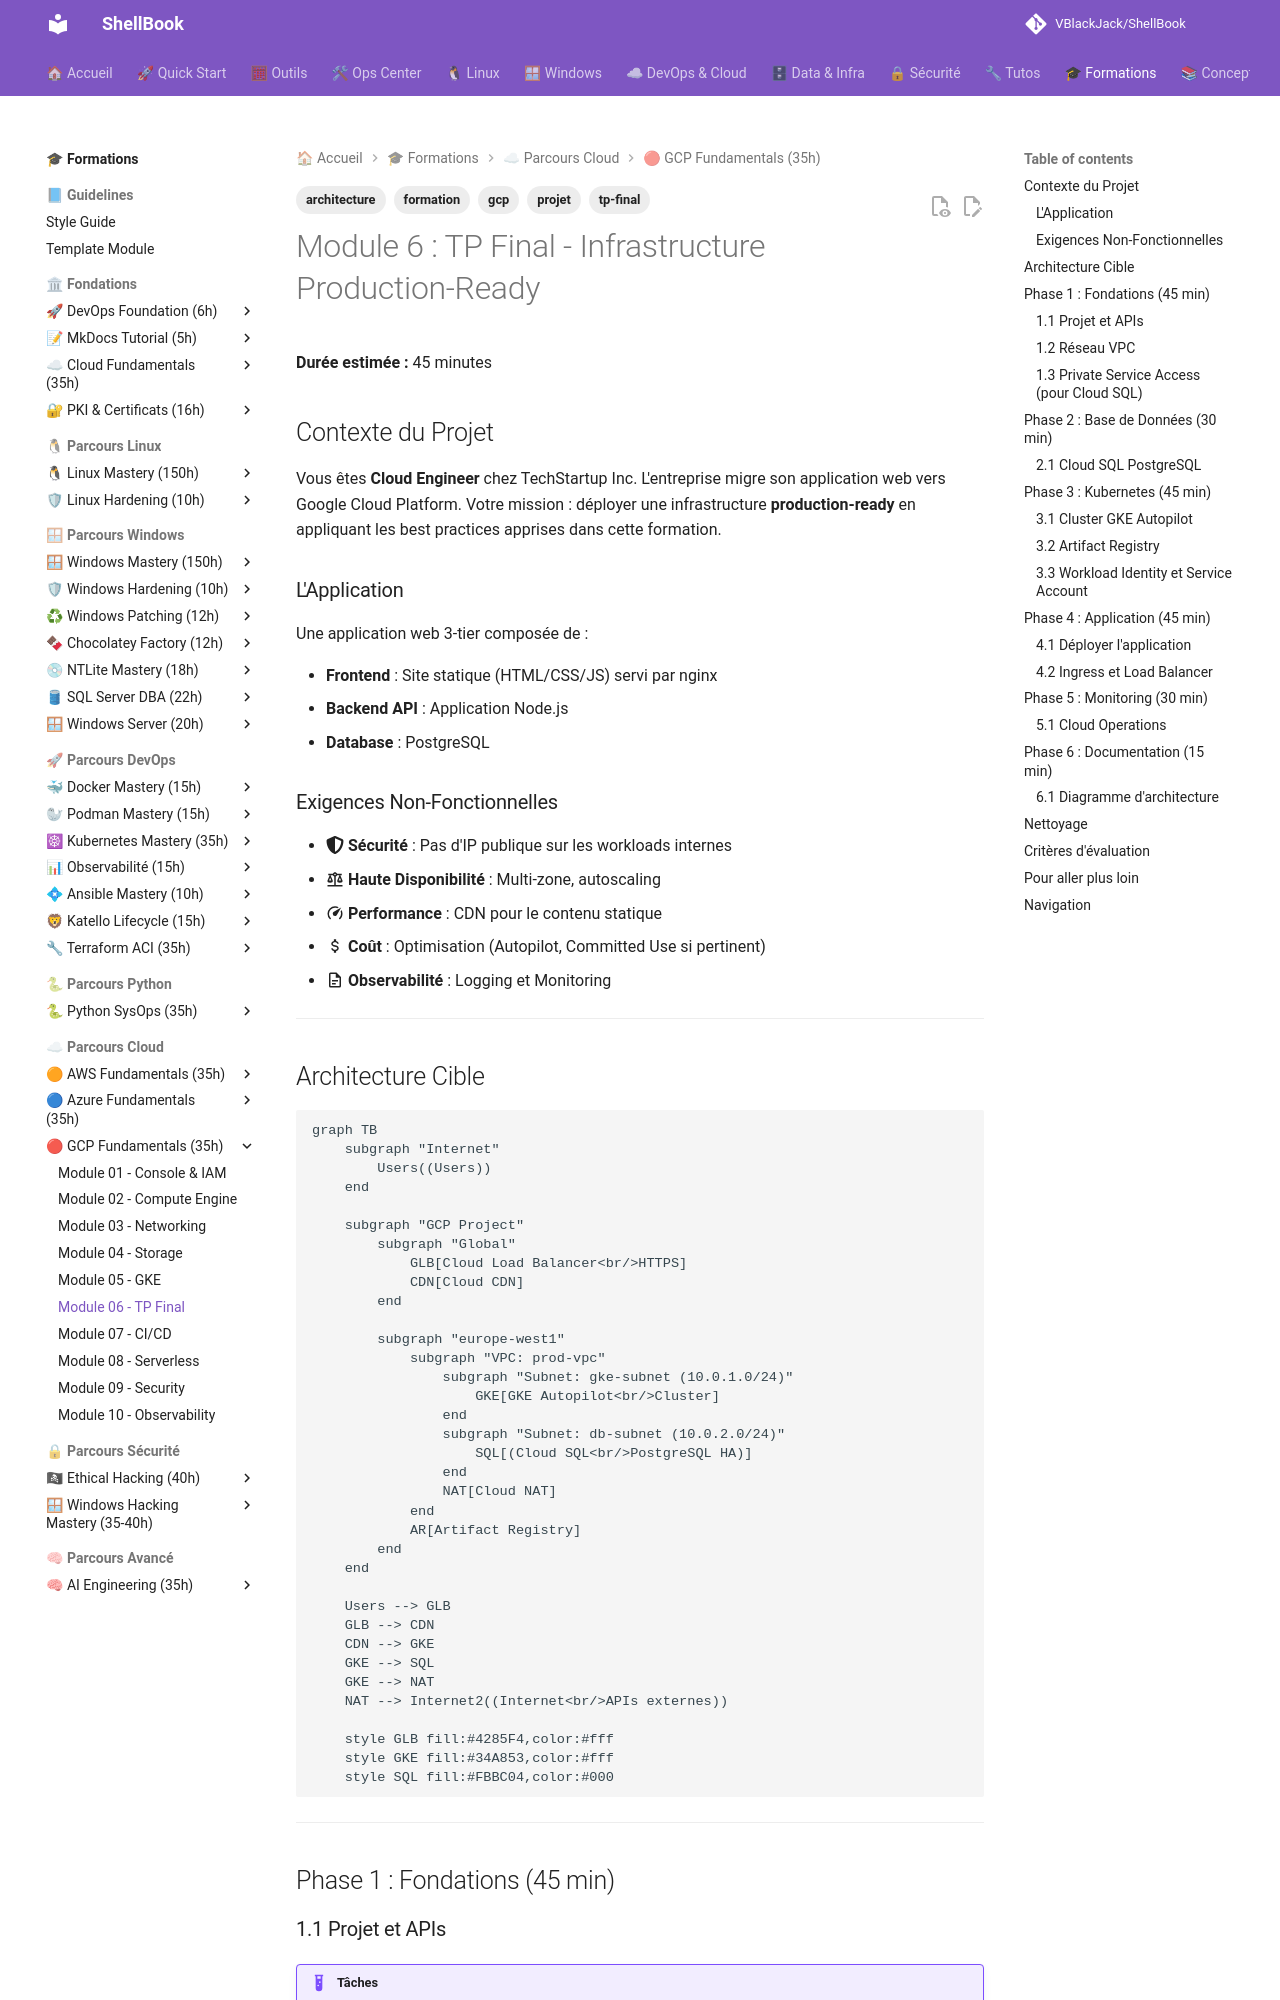

repository: VBlackJack/ShellBook · page: formations/gcp-fundamentals/06-tp-final/index.html · generator: mkdocs

---
tags:
  - formation
  - gcp
  - tp-final
  - projet
  - architecture
---

# Module 6 : TP Final - Infrastructure Production-Ready

**Durée estimée :** 45 minutes

## Contexte du Projet

Vous êtes **Cloud Engineer** chez TechStartup Inc. L'entreprise migre son application web vers Google Cloud Platform. Votre mission : déployer une infrastructure **production-ready** en appliquant les best practices apprises dans cette formation.

### L'Application

Une application web 3-tier composée de :

- **Frontend** : Site statique (HTML/CSS/JS) servi par nginx
- **Backend API** : Application Node.js
- **Database** : PostgreSQL

### Exigences Non-Fonctionnelles

- :fontawesome-solid-shield-halved: **Sécurité** : Pas d'IP publique sur les workloads internes
- :material-scale-balance: **Haute Disponibilité** : Multi-zone, autoscaling
- :material-speedometer: **Performance** : CDN pour le contenu statique
- :material-currency-usd: **Coût** : Optimisation (Autopilot, Committed Use si pertinent)
- :material-file-document-outline: **Observabilité** : Logging et Monitoring

---

## Architecture Cible

```mermaid
graph TB
    subgraph "Internet"
        Users((Users))
    end

    subgraph "GCP Project"
        subgraph "Global"
            GLB[Cloud Load Balancer<br/>HTTPS]
            CDN[Cloud CDN]
        end

        subgraph "europe-west1"
            subgraph "VPC: prod-vpc"
                subgraph "Subnet: gke-subnet (10.0.1.0/24)"
                    GKE[GKE Autopilot<br/>Cluster]
                end
                subgraph "Subnet: db-subnet (10.0.2.0/24)"
                    SQL[(Cloud SQL<br/>PostgreSQL HA)]
                end
                NAT[Cloud NAT]
            end
            AR[Artifact Registry]
        end
    end

    Users --> GLB
    GLB --> CDN
    CDN --> GKE
    GKE --> SQL
    GKE --> NAT
    NAT --> Internet2((Internet<br/>APIs externes))

    style GLB fill:#4285F4,color:#fff
    style GKE fill:#34A853,color:#fff
    style SQL fill:#FBBC04,color:#000
```

---

## Phase 1 : Fondations (45 min)

### 1.1 Projet et APIs

!!! example "Tâches"
    1. Créez un projet `tp-gcp-VOTRENOM` ou utilisez votre projet existant
    2. Activez les APIs nécessaires
    3. Configurez `gcloud` pour ce projet

??? quote "Solution"
    ```bash
    # Variables
    export PROJECT_ID="tp-gcp-$(whoami | tr '[:upper:]' '[:lower:]')"
    export REGION="europe-west1"
    export ZONE="europe-west1-b"

    # Créer le projet (optionnel si déjà existant)
    gcloud projects create $PROJECT_ID --name="GCP TP Final"
    gcloud config set project $PROJECT_ID

    # Activer les APIs
    gcloud services enable \
        compute.googleapis.com \
        container.googleapis.com \
        sqladmin.googleapis.com \
        artifactregistry.googleapis.com \
        servicenetworking.googleapis.com \
        cloudresourcemanager.googleapis.com

    # Configurer les defaults
    gcloud config set compute/region $REGION
    gcloud config set compute/zone $ZONE
    ```

### 1.2 Réseau VPC

!!! example "Tâches"
    1. Créez un VPC `prod-vpc` en mode custom
    2. Créez les subnets :
        - `gke-subnet` : 10.0.1.0/24 (pour GKE)
        - `db-subnet` : 10.0.2.0/24 (pour Cloud SQL)
    3. Configurez Cloud NAT pour l'accès Internet sortant
    4. Créez les règles firewall de base

??? quote "Solution"
    ```bash
    # VPC
    gcloud compute networks create prod-vpc \
        --subnet-mode=custom

    # Subnets
    gcloud compute networks subnets create gke-subnet \
        --network=prod-vpc \
        --region=$REGION \
        --range=10.0.1.0/24 \
        --enable-private-ip-google-access \
        --secondary-range=pods=10.1.0.0/16,services=10.2.0.0/20

    gcloud compute networks subnets create db-subnet \
        --network=prod-vpc \
        --region=$REGION \
        --range=10.0.2.0/24

    # Cloud Router et NAT
    gcloud compute routers create prod-router \
        --network=prod-vpc \
        --region=$REGION

    gcloud compute routers nats create prod-nat \
        --router=prod-router \
        --region=$REGION \
        --nat-all-subnet-ip-ranges \
        --auto-allocate-nat-external-ips

    # Firewall: Allow internal
    gcloud compute firewall-rules create allow-internal \
        --network=prod-vpc \
        --direction=INGRESS \
        --action=ALLOW \
        --rules=tcp,udp,icmp \
        --source-ranges=10.0.0.0/8

    # Firewall: Allow IAP SSH
    gcloud compute firewall-rules create allow-iap-ssh \
        --network=prod-vpc \
        --direction=INGRESS \
        --action=ALLOW \
        --rules=tcp:22 \
        --source-ranges=35.235.240.0/20

    # Firewall: Allow health checks
    gcloud compute firewall-rules create allow-health-checks \
        --network=prod-vpc \
        --direction=INGRESS \
        --action=ALLOW \
        --rules=tcp \
        --source-ranges=35.191.0.0/16,130.211.0.0/22
    ```

### 1.3 Private Service Access (pour Cloud SQL)

!!! example "Tâches"
    Configurez Private Service Access pour que Cloud SQL ait une IP privée dans le VPC.

??? quote "Solution"
    ```bash
    # Réserver une plage IP pour les services Google
    gcloud compute addresses create google-managed-services \
        --global \
        --purpose=VPC_PEERING \
        --prefix-length=16 \
        --network=prod-vpc

    # Créer la connexion de peering
    gcloud services vpc-peerings connect \
        --service=servicenetworking.googleapis.com \
        --network=prod-vpc \
        --ranges=google-managed-services
    ```

---

## Phase 2 : Base de Données (30 min)
